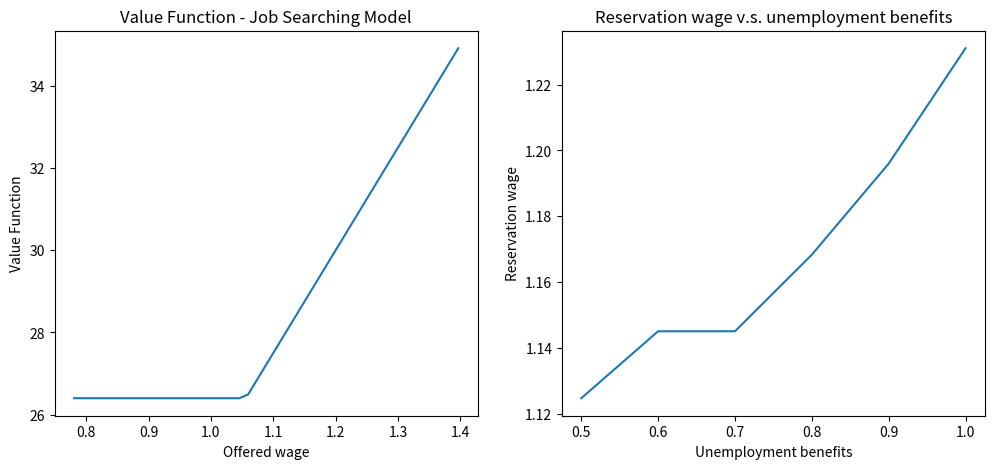

Here is the Python script that generated this plot:
from scipy.stats import norm
import numpy as np
import matplotlib.pyplot as plt
from scipy import interpolate
from scipy.optimize import fminbound
import scipy.optimize as opt



def getExpectedVOfW(function_V, w_grid, N):
    expectation = 0
    for i in range(N):
        expectation += (1/N) * function_V(w_grid[i])
    return expectation

def Bellman_op(V, w_grid, params):
    beta, b, mu, sigma, N = params
    V_func = interpolate.interp1d(w_grid, V, fill_value='extrapolate')
    TV = np.empty_like(V)
    PF = np.empty_like(V)
    for i in range(N):
        if (b + beta * getExpectedVOfW(V_func, w_grid, N)) >= (1/(1-beta) * w_grid[i]):
            TV[i] = (b + beta * getExpectedVOfW(V_func, w_grid, N))
            PF[i] = 0 #choose to wait here
        else:
            TV[i] = (1/(1-beta) * w_grid[i])
            PF[i] = 1 #choose to accept
    return TV, PF









def iterationWith(b):
    beta = 0.96

    mu = 0
    sigma = 0.15
    # Compute cut-off values
    N = 30  # number of grid points (will have one more cut-off point than this)
    ln_w_cutoffs = (sigma * norm.ppf(np.arange(N + 1) / N)) + mu
    ln_w_grid = ((N * sigma * (norm.pdf((ln_w_cutoffs[:-1] - mu) / sigma)- norm.pdf((ln_w_cutoffs[1:] - mu) / sigma)))+ mu)
    #Now we have cut ln_w into N intervals, each interval prob = 1/N
    w_grid = np.exp(ln_w_grid)
    #a grid of corresponding w
    params = (beta, b, mu, sigma, N)
    VFtol = 1e-6
    VFdist = 7
    VFmaxiter = 500
    VFiter = 1


    V = np.zeros(N)
    Vstore = np.zeros((N, VFmaxiter))

    while VFdist > VFtol and VFiter < VFmaxiter:
        Vstore[:, VFiter] = V
        TV, PF = Bellman_op(V, w_grid, params)
        VFdist = (np.absolute(V - TV)).max()
        #print('Iteration ', VFiter, ', distance = ', VFdist)
        V = TV
        VFiter += 1


    if VFiter < VFmaxiter:
        print('Value function converged after this many iterations:', VFiter)
    else:
        print('Value function did not converge')

    VF = V

    for cc in range(N):
        if PF[cc] == 1:
            break

    return VF, PF, w_grid, cc


#Q1: b=0.05, plot value function
VF, PF, w_grid, cutoff_wage = iterationWith(0.05)


print("When b = 0.05, the reservation wage is ", w_grid[cutoff_wage])
plt.figure(figsize = [12,5])
plt.subplot(1,2,1)
plt.plot(w_grid[1:], VF[1:])
plt.xlabel('Offered wage')
plt.ylabel('Value Function')
plt.title('Value Function - Job Searching Model')


VF1, PF1, w_grid1, cutoff_wage1 = iterationWith(0.5)
VF2, PF2, w_grid2, cutoff_wage2 = iterationWith(0.6)
VF3, PF3, w_grid3, cutoff_wage3 = iterationWith(0.7)
VF4, PF4, w_grid4, cutoff_wage4 = iterationWith(0.8)
VF5, PF5, w_grid5, cutoff_wage5 = iterationWith(0.9)
VF6, PF6, w_grid6, cutoff_wage6 = iterationWith(1.0)

b_vector = [0.5, 0.6, 0.7, 0.8, 0.9, 1]
res_wages = [w_grid1[cutoff_wage1], w_grid2[cutoff_wage2],
             w_grid3[cutoff_wage3], w_grid4[cutoff_wage4],
             w_grid5[cutoff_wage5], w_grid6[cutoff_wage6]]
plt.subplot(1,2,2)
plt.plot(b_vector, res_wages)
plt.xlabel('Unemployment benefits')
plt.ylabel('Reservation wage')
plt.title("Reservation wage v.s. unemployment benefits")
'''
b_vector = np.linspace(0.5, 1, 0.1)
M1=[0]*len(b_vector)
M2=[0]*len(b_vector)
M3=[0]*len(b_vector)
M4=[0]*len(b_vector)
for l in b_vector:
    M1[l], M2[l], M3[l], M4[l] = iterationWith(b)

plt.subplot(1,2,2)
plt.plot(b_vector, M4)
'''
plt.show()
